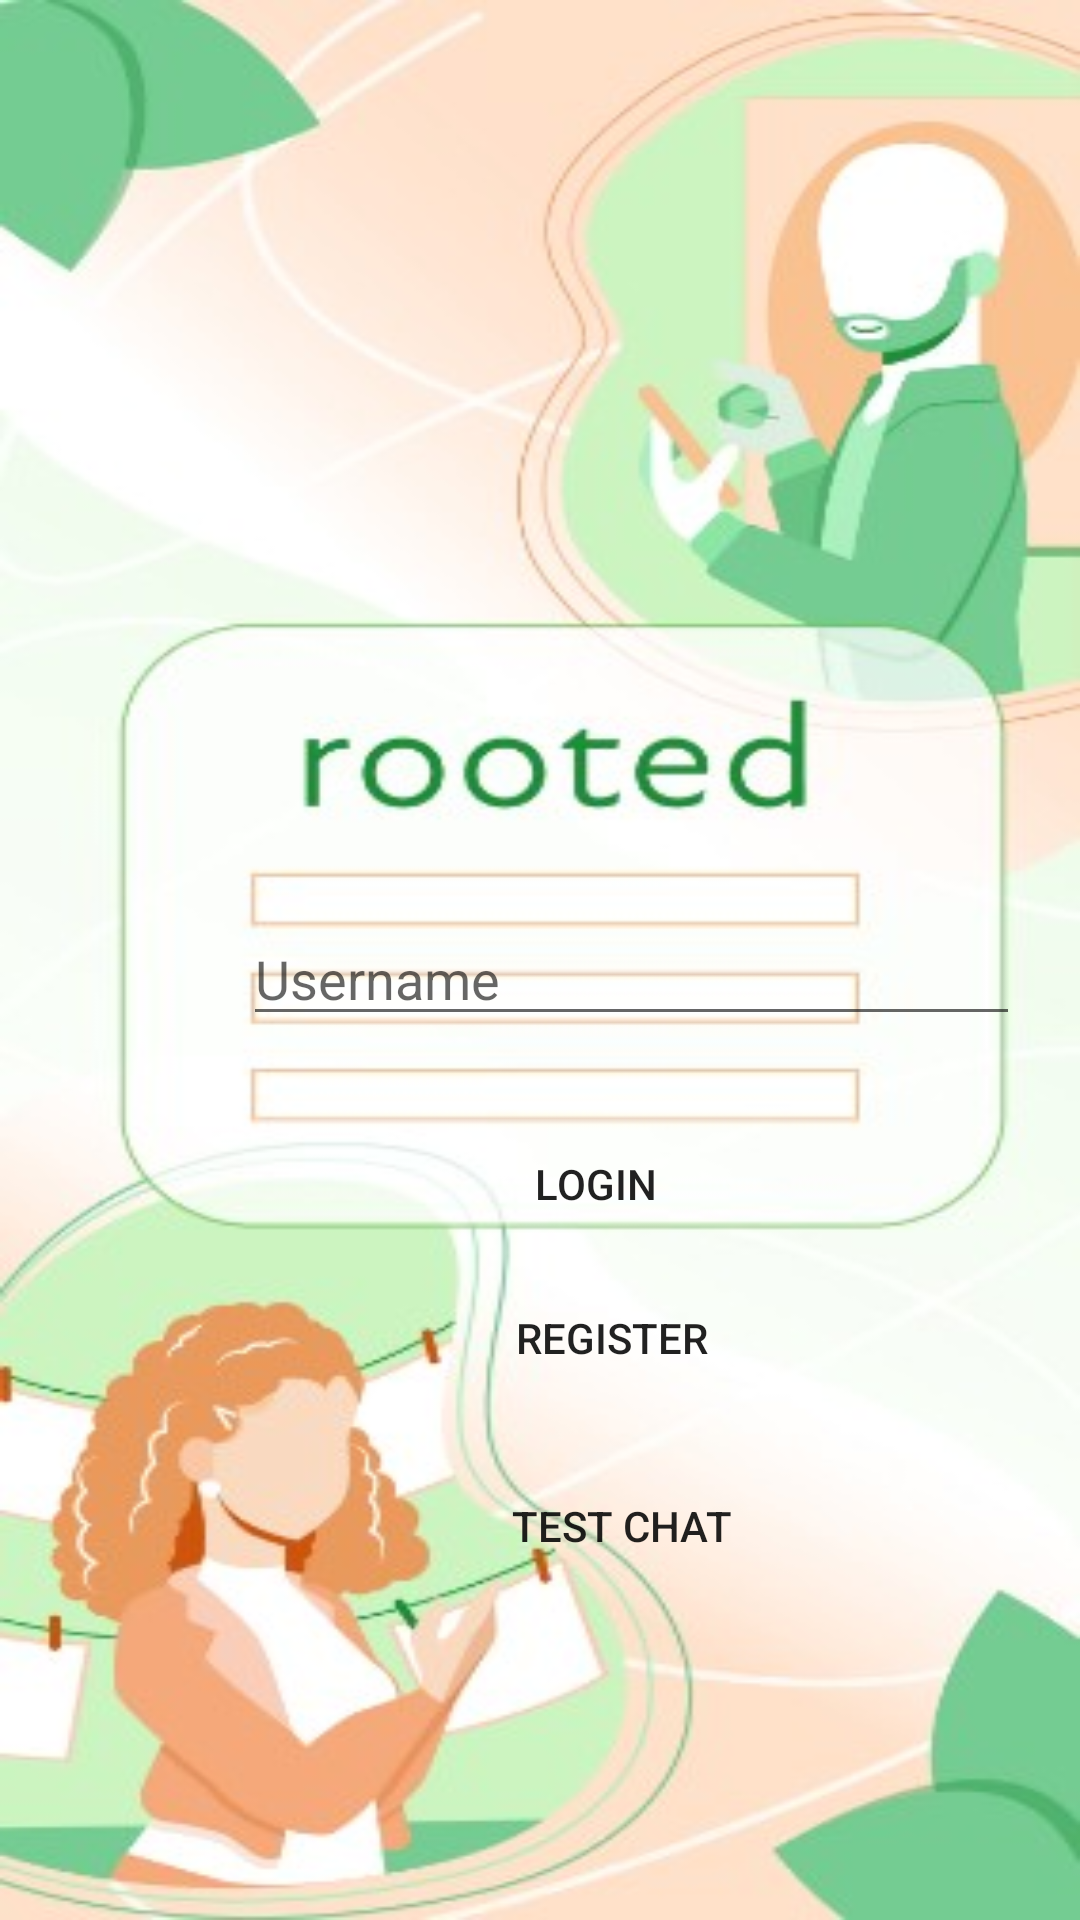

The Android layout XML behind this screen, and the referenced resources:
<!-- AndroidManifest.xml: application theme Theme.Community -->
<!-- res/layout/activity_login.xml -->
<?xml version="1.0" encoding="utf-8"?>

<RelativeLayout xmlns:android="http://schemas.android.com/apk/res/android"
    xmlns:app="http://schemas.android.com/apk/res-auto"
    xmlns:tools="http://schemas.android.com/tools"
    android:id="@+id/rl_Login"
    android:layout_width="match_parent"
    android:layout_height="match_parent"
    android:layout_margin="16dp"
    android:background="@drawable/background"
    android:orientation="vertical"
    tools:context=".LoginActivity">

    <Button
        android:id="@+id/btnLogin"
        android:layout_width="wrap_content"
        android:layout_height="35dp"
        android:layout_alignParentBottom="true"
        android:layout_alignParentEnd="true"
        android:layout_alignParentStart="true"
        android:layout_centerHorizontal="true"
        android:layout_marginBottom="228dp"
        android:layout_marginEnd="43dp"
        android:layout_marginStart="80dp"
        android:background="@drawable/rounded_corners"
        android:text="LOGIN" />

    <Button
        android:id="@+id/btnRegister"
        android:layout_width="252dp"
        android:layout_height="36dp"
        android:layout_alignParentBottom="true"
        android:layout_alignParentStart="true"
        android:layout_marginBottom="176dp"
        android:layout_marginStart="78dp"
        android:background="@drawable/rounded_corners"
        android:text="REGISTER" />

    <Button
        android:id="@+id/btnTest"
        android:layout_width="254dp"
        android:layout_height="37dp"
        android:layout_alignParentBottom="true"
        android:layout_alignParentStart="true"
        android:layout_marginBottom="113dp"
        android:layout_marginStart="80dp"
        android:background="@drawable/rounded_corners"
        android:text="Test Chat" />

    <EditText
        android:id="@+id/etPassword"
        android:layout_width="wrap_content"
        android:layout_height="37dp"
        android:layout_alignParentBottom="true"
        android:layout_alignParentEnd="true"
        android:layout_alignParentStart="true"
        android:layout_below="@+id/etUsername"
        android:layout_centerHorizontal="true"
        android:layout_marginBottom="278dp"
        android:layout_marginEnd="38dp"
        android:layout_marginStart="82dp"
        android:layout_marginTop="35dp"
        android:hint="Password"
        android:inputType="textPassword" />

    <EditText
        android:id="@+id/etUsername"
        android:layout_width="259dp"
        android:layout_height="wrap_content"
        android:layout_alignParentStart="true"
        android:layout_alignParentTop="true"
        android:layout_marginStart="81dp"
        android:layout_marginTop="304dp"
        android:hint="Username" />


</RelativeLayout>
<!-- resources referenced by this layout -->
<resources>
  <!-- drawable background: jpg bitmap (drawable, 31042 bytes) -->
  <style name="Theme.Community" parent="Theme.MaterialComponents.DayNight.DarkActionBar">
          
          <item name="colorPrimary">@color/purple_500</item>
          <item name="colorPrimaryVariant">@color/purple_700</item>
          <item name="colorOnPrimary">@color/white</item>
          
          <item name="colorSecondary">@color/teal_200</item>
          <item name="colorSecondaryVariant">@color/teal_700</item>
          <item name="colorOnSecondary">@color/black</item>
          
          <item name="android:statusBarColor" tools:targetApi="l">?attr/colorPrimaryVariant</item>
          
      </style>
  <!-- not gathered from this repository: default colours our renderer supplied (Android Studio template values) -->
  <color name="purple_500">#FF6200EE</color>
  <color name="purple_700">#FF3700B3</color>
  <color name="teal_200">#FF03DAC5</color>
  <color name="teal_700">#FF018786</color>
  <color name="black">#FF000000</color>
  <color name="white">#FFFFFFFF</color>
</resources>
